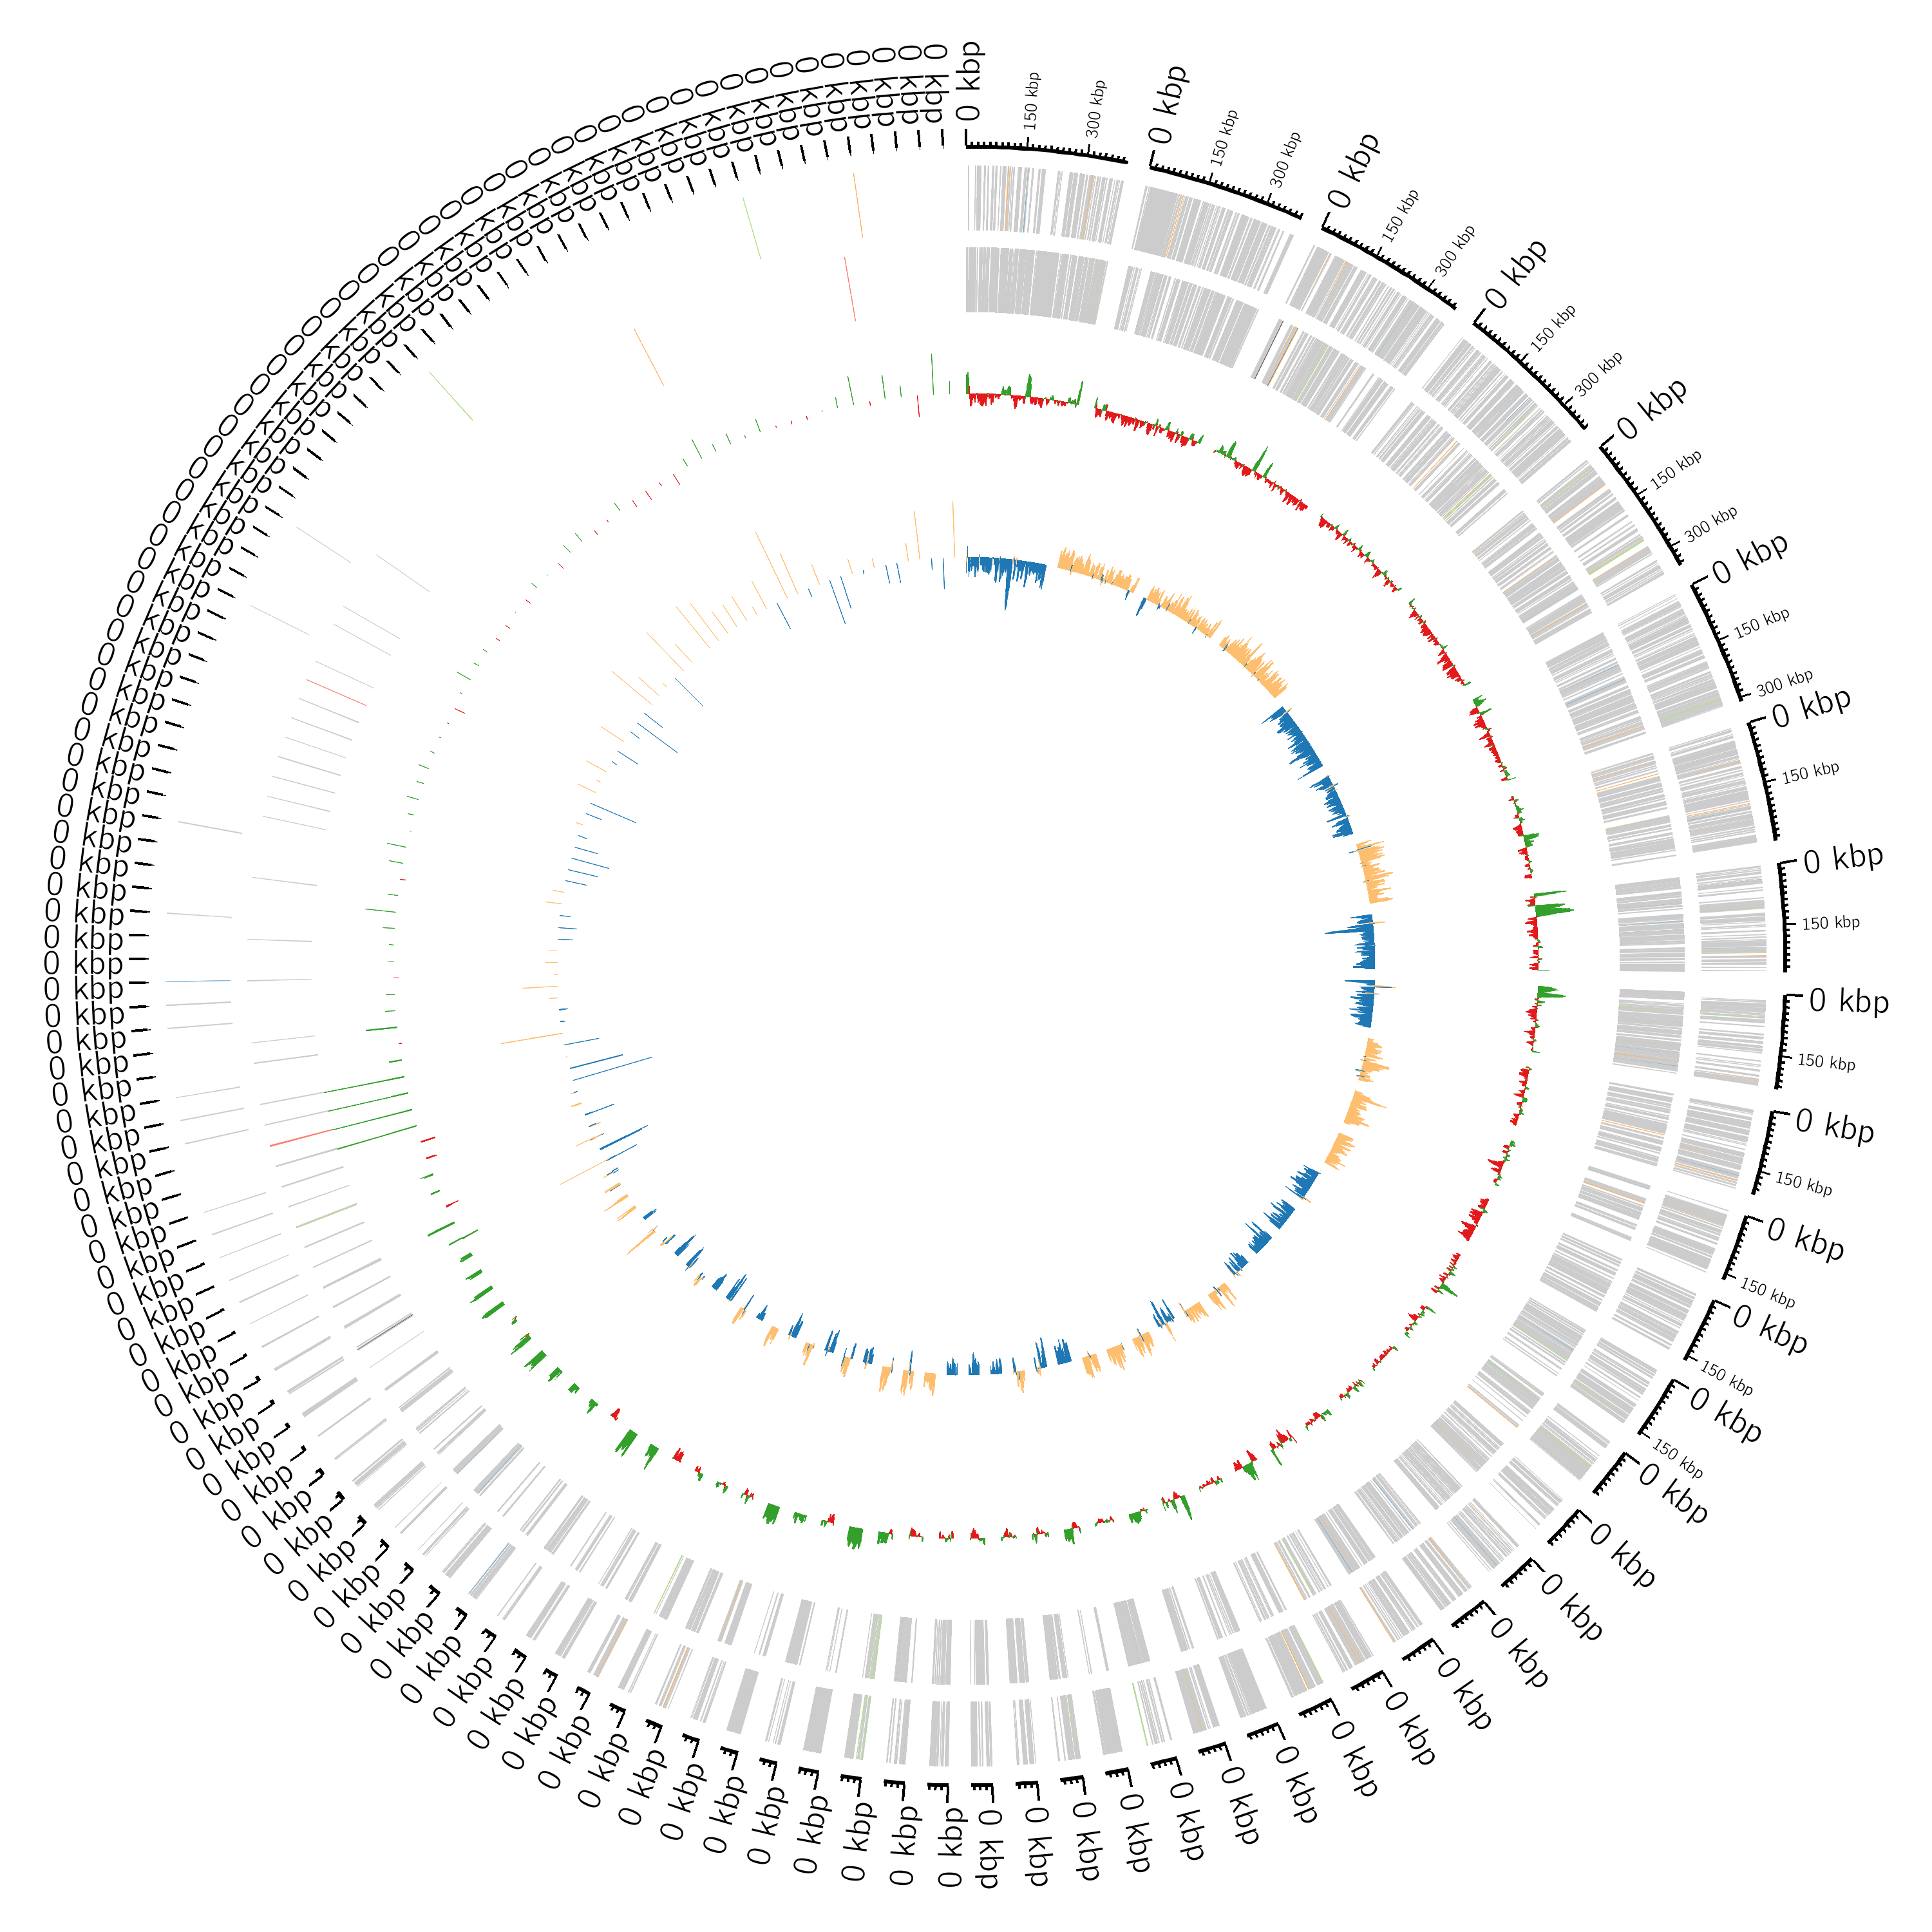

Values plotted in this chart, from the file beside it:
#Annotated with Bakta (v1.6.1): https://…
#Database (v4.0): https://doi.org/10.528…
#Sequence Id	Type	Start	Stop	Strand	Locus Tag	Gene	Product	DbXrefs
contig_1	cds	14	550	-	HDAADD_00005	rimL	GNAT family N-acetyltransferase	COG:COG1670, COG:JO, RefSeq:WP_032432495…
contig_1	cds	626	3742	-	HDAADD_00010	kexD	multidrug efflux RND transporter permeas…	COG:COG0841, COG:V, RefSeq:WP_004151177.…
contig_1	cds	3780	4664	-	HDAADD_00015		ABC transporter transmembrane region	RefSeq:WP_004151176.1, SO:0001217, UniPa…
contig_1	cds	4894	5283	-	HDAADD_00020		transporter	RefSeq:WP_004219658.1, SO:0001217, UniPa…
contig_1	cds	5533	6270	+	HDAADD_00025	ompR	DNA-binding response regulator	COG:COG0745, COG:TK, SO:0001217, UniParc…
contig_1	cds	6267	7328	+	HDAADD_00030	ccrB	HAMP domain-containing histidine kinase …	COG:COG0642, COG:T, EC:2.7.13.3, KEGG:K1…
contig_1	cds	7325	8260	-	HDAADD_00035		glycosyl transferase	RefSeq:WP_004148636.1, SO:0001217, UniPa…
contig_1	cds	8497	9534	-	HDAADD_00040	ldcA	LD-carboxypeptidase	COG:COG1619, COG:M, EC:3.4.17.13, KEGG:K…
contig_1	cds	9713	10075	-	HDAADD_00045	tonB	energy transducer TonB	COG:COG0810, COG:M, RefSeq:WP_004200182.…
contig_1	cds	10857	11246	-	HDAADD_00050		hypothetical protein	RefSeq:WP_004189565.1, SO:0001217, UniPa…
contig_1	cds	11591	12067	-	HDAADD_00055	argA	N-acetyltransferase	COG:COG1246, COG:E, RefSeq:WP_004189563.…
contig_1	cds	12108	12893	-	HDAADD_00060		hypothetical protein	SO:0001217, UniParc:UPI0004462579, UniRe…
contig_1	cds	13151	13993	-	HDAADD_00065	ccmI	c-type cytochrome biogenesis protein Ccm…	COG:CO, COG:COG4235, RefSeq:WP_004200186…
contig_1	cds	13990	14448	-	HDAADD_00070	nrfF	cytochrome c-type biogenesis protein Ccm…	COG:CO, COG:COG3088, SO:0001217, UniParc…
contig_1	cds	14448	15002	-	HDAADD_00075	trxA	DsbE family thiol:disulfide interchange …	COG:COG0526, COG:O, RefSeq:WP_002908216.…
contig_1	cds	14999	16951	-	HDAADD_00080	ccmE	cytochrome c maturation protein CcmE	COG:CO, COG:COG1138, KEGG:K02197, RefSeq…
contig_1	cds	16948	17406	-	HDAADD_00085	ccmE	cytochrome c maturation protein CcmE	COG:CO, COG:COG2332, GO:0005886, GO:0016…
contig_1	cds	17390	17620	-	HDAADD_00090	ccmD	heme exporter protein CcmD	COG:COG3114, COG:U, RefSeq:WP_004143390.…
contig_1	cds	17617	18354	-	HDAADD_00095	ccmC	heme ABC transporter permease	COG:COG0755, COG:O, RefSeq:WP_002908223.…
contig_1	cds	18404	19063	-	HDAADD_00100	ccmB	heme exporter protein CcmB	COG:COG2386, COG:O, RefSeq:WP_004151166.…
contig_1	cds	19060	19683	-	HDAADD_00105	ccmA	cytochrome c biogenesis heme-transportin…	COG:COG4133, COG:O, RefSeq:WP_004175727.…
contig_1	cds	19767	20186	-	HDAADD_00110		Gluconate 2-dehydrogenase	SO:0001217, UniRef:UniRef50_A0A377YJ25, …
contig_1	cds	20240	21106	-	HDAADD_00115		Gluconate 2-dehydrogenase	SO:0001217, UniRef:UniRef50_A0A447TGF0, …
contig_1	cds	21117	22901	-	HDAADD_00120	betA	GMC family oxidoreductase	COG:COG2303, COG:IR, RefSeq:WP_002908285…
contig_1	cds	22904	23659	-	HDAADD_00125		gluconate 2-dehydrogenase	EC:1.1.99.3, KEGG:K06152, RefSeq:WP_0041…
contig_1	cds	24161	24532	+	HDAADD_00130		VOC family protein	RefSeq:WP_002908289.1, SO:0001217, UniPa…
contig_1	cds	24540	25610	-	HDAADD_00135	potA	lipase	COG:COG3842, COG:E, RefSeq:WP_002908292.…
contig_1	cds	25603	27372	-	HDAADD_00140	fbpB	spermidine/putrescine ABC transporter pe…	COG:COG1178, COG:P, KEGG:K02011, RefSeq:…
contig_1	cds	27447	28535	-	HDAADD_00145	afuA	iron ABC transporter substrate-binding p…	COG:COG1840, COG:P, RefSeq:WP_002908297.…
contig_1	cds	28838	29917	+	HDAADD_00150	allD	malate/lactate/ureidoglycolate dehydroge…	COG:C, COG:COG2055, EC:1.1.1.-, EC:1.1.1…
contig_1	cds	30165	32315	+	HDAADD_00155	fdhF	formate dehydrogenase subunit alpha	COG:COG3383, COG:R, RefSeq:WP_019705846.…
contig_1	cds	32358	33515	-	HDAADD_00160	abgB	amidohydrolase	COG:COG1473, COG:R, EC:3.5.1.32, KEGG:K0…
contig_1	cds	33811	35010	+	HDAADD_00165		MFS transporter	RefSeq:WP_004148650.1, SO:0001217, UniPa…
contig_1	cds	35127	35561	+	HDAADD_00170	gloA	glyoxalase	COG:COG0346, COG:Q, RefSeq:WP_009486106.…
contig_1	cds	36127	37359	+	HDAADD_00175	araJ	MFS transporter	COG:COG2814, COG:G, KEGG:K23241, RefSeq:…
contig_1	cds	37396	37788	+	HDAADD_00180	gloA	VOC family protein	COG:COG0346, COG:Q, RefSeq:WP_009486105.…
contig_1	cds	37917	38531	-	HDAADD_00185		DUF1062 domain-containing protein	COG:COG4332, COG:S, RefSeq:WP_002908372.…
contig_1	cds	38803	39525	-	HDAADD_00190	ehuA	polar amino acid ABC transporter ATP-bin…	COG:COG1126, COG:E, RefSeq:WP_004189541.…
contig_1	cds	39512	40276	-	HDAADD_00195	hisM	amino acid ABC transporter permease	COG:COG0765, COG:E, RefSeq:WP_004151161.…
contig_1	cds	40340	41107	-	HDAADD_00200	hisJ	basic amino acid ABC transporter substra…	COG:COG0834, COG:ET, RefSeq:WP_002908376…
contig_1	cds	41200	42102	-	HDAADD_00205	rpiR	MurR/RpiR family transcriptional regulat…	COG:COG1737, COG:K, RefSeq:WP_023301827.…
contig_1	cds	42099	43052	-	HDAADD_00210	fepB	preprotein translocase YidC	COG:COG0614, COG:P, SO:0001217, UniParc:…
contig_1	cds	43066	44118	-	HDAADD_00215	fepD	iron ABC transporter permease	COG:COG0609, COG:P, RefSeq:WP_032432481.…
contig_1	cds	44115	45140	-	HDAADD_00220	fepD	heme ABC transporter	COG:COG0609, COG:P, RefSeq:WP_023283848.…
contig_1	cds	45137	45958	-	HDAADD_00225	fepC	cobalamin/Fe(3+)-siderophore ABC transpo…	COG:COG1120, COG:PH, RefSeq:WP_002908416…
contig_1	cds	46464	48536	+	HDAADD_00230	fhuE	TonB-dependent siderophore receptor	COG:COG4773, COG:P, RefSeq:WP_004891261.…
contig_1	cds	48764	49537	-	HDAADD_00235	tauB	ABC-type nitrate/sulfonate/bicarbonate t…	COG:COG1116, COG:P, RefSeq:WP_039818293.…
contig_1	cds	49531	50526	-	HDAADD_00240	tauC	sulfonate ABC transporter permease	COG:COG0600, COG:P, RefSeq:WP_004148681.…
contig_1	cds	50507	51544	-	HDAADD_00245	tauA	ABC transporter substrate-binding protei…	COG:COG0715, COG:P, RefSeq:WP_039818292.…
contig_1	cds	51541	52503	-	HDAADD_00250	tauA	aliphatic sulfonates ABC transporter sub…	COG:COG0715, COG:P, RefSeq:WP_004175710.…
contig_1	cds	52509	53660	-	HDAADD_00255	caiA	acyl-CoA dehydrogenase	COG:COG1960, COG:I, RefSeq:WP_004151831.…
contig_1	cds	53657	54742	-	HDAADD_00260	ssuD	alkanesulfonate monooxygenase	COG:COG2141, COG:HR, EC:1.14.14.34, EC:1…
contig_1	cds	54887	55780	-	HDAADD_00265	lysR	LysR family transcriptional regulator	COG:COG0583, COG:K, RefSeq:WP_004180333.…
contig_1	cds	55887	56489	+	HDAADD_00270		cysteine dioxygenase	COG:COG5553, COG:R, RefSeq:WP_002908526.…
contig_1	cds	56495	58075	+	HDAADD_00275	pspE	sulfurtransferase	COG:COG0607, COG:P, RefSeq:WP_039818288.…
contig_1	cds	58088	58813	-	HDAADD_00280	yfiH	Multi-copper polyphenol oxidoreductase l…	COG:COG1496, COG:P, RefSeq:WP_039818286.…
contig_1	cds	58916	60112	-	HDAADD_00285	mhpT	3-(3-hydroxy-phenyl)propionate transport…	COG:COG2814, COG:G, RefSeq:WP_023282706.…
contig_1	cds	60188	61204	-	HDAADD_00290	dmpG	4-hydroxy-2-oxovalerate aldolase	COG:COG0119, COG:E, EC:4.1.3.39, GO:0008…
... 5,476 more rows
